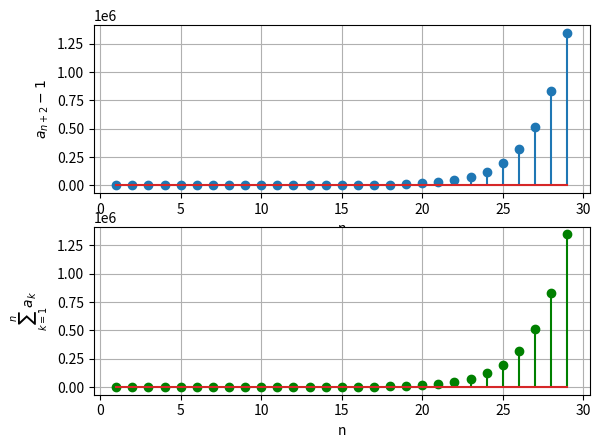

The matplotlib source for this figure: (Note: this script raises an exception after producing the figure.)
import numpy as np
import matplotlib.pyplot as plt
import os


alpha = float(0.5*(1+np.sqrt(5)))
beta = float(0.5*(1-np.sqrt(5)))
print(alpha)
print(beta)
def an(n):
    if n > 0:
        return (alpha**n - beta**n)/(alpha - beta)
    else:
        return 0

def bn(n):
    if n == 1:
        return 1
    elif n > 1:
        return an(n-1) + an(n+1)
    else:
        return 0

def sum_an(n):
    sum = 0
    for i in range(1, n+1):
        sum += an(i)

    return sum

def alt_b(n):
    if n >= 1:
        return alpha**n + beta**n
    else:
        return 0


#e1.1
x = np.array(range(1, 30))
y1 = [(an(i+2)-1) for i in x]
y2 = [sum_an(i) for i in x]
fig, (ax1, ax2) = plt.subplots(2, 1)
#fig.set_size_inches(16, 9)
#fig.subplots(1, 2, 1)
ax1.stem(x, y1)
ax1.set_xlabel("n")
ax1.set_ylabel("$a_{n+2}-1$")
ax1.grid(True, which='both')
#fig.subplots(1, 2, 2)
ax2.stem(x, y2, linefmt='-g', markerfmt='og')
ax2.set_xlabel("n")
ax2.set_ylabel("$\sum_{k=1}^{n}a_k$")
ax2.grid(True, which='both')

plt.savefig('EE3900/pingala/figs/e1.1.jpg')
plt.show()

truecount = 0
for i in range(len(y1)):
    if y1[i] == y2[i] or abs(y1[i] - y2[i]) < 10**(-4):
        truecount +=1

print(f"No.of matches between y1 and y2 : {truecount}\nLength of y1 : {len(y1)}\nLength of y2 : {len(y2)}")
if truecount == len(y1):
    print(f"Hence y1 == y2\nThe equation in Qn 1.1 is True")
else:
    print(f"Hence y1 != y2\nThe equation in Qn 1.1 is False")
#print(y1)
#print(y2)


#e1.2
print('\n')
def a12(n):
    sum = 0
    for i in range(1, n+1):
        sum += an(i)/(10**i)
    return sum

const_a = 10/89
acalc12 = [a12(10), a12(100)]

print(f"Proposed value: 10/89 = {const_a}")
print(f"Sum upto 10 terms: {acalc12[0]}")
print(f"Sum upto 100 terms: {acalc12[1]}")
print("Hence the equation in Q1.2 is True")



#e1.3
print('\n')
x = np.array(range(1, 30))
y1 = [(bn(i)) for i in x]
y2 = [alt_b(i) for i in x]
fig, (ax1, ax2) = plt.subplots(2, 1)
#fig.set_size_inches(16, 9)
#fig.subplots(1, 2, 1)
ax1.stem(x, y1)
ax1.set_xlabel("n")
ax1.set_ylabel("$b_n$")
ax1.grid(True, which='both')
#fig.subplots(1, 2, 2)
ax2.stem(x, y2, linefmt='-g', markerfmt='og')
ax2.set_xlabel("n")
ax2.set_ylabel(f"alpha^n + beta^n")
ax2.grid(True, which='both')
plt.savefig('EE3900/pingala/figs/e1.3.jpg')
plt.show()
truecount = 0
for i in range(len(y1)):
    if y1[i] == y2[i] or abs(y1[i] - y2[i]) < 10**(-4):
        truecount +=1

print(f"No.of matches between y1 and y2 : {truecount}\nLength of y1 : {len(y1)}\nLength of y2 : {len(y2)}")
if truecount == len(y1):
    print(f"Hence y1 == y2\nThe equation in Qn 1.3 is True")
else:
    print(f"Hence y1 != y2\nThe equation in Qn 1.3 is False")
#print(y1)
#print(y2)




#e1.4
print('\n')
const_a = 8/89
def a12(n):
    sum = 0
    for i in range(1, n+1):
        sum += bn(i)/(10**i)
    return sum

acalc12 = [a12(10), a12(100)]

print(f"Proposed value: 8/89 = {const_a}")
print(f"Sum upto 10 terms: {acalc12[0]}")
print(f"Sum upto 100 terms: {acalc12[1]}")
if acalc12[0] - const_a < 10**(-6) or acalc12[1] - const_a < 10**(-7):
    print("Hence the equation in Q1.4 is True")
else:
    print("Hence the equation in Q1.4 is False")

